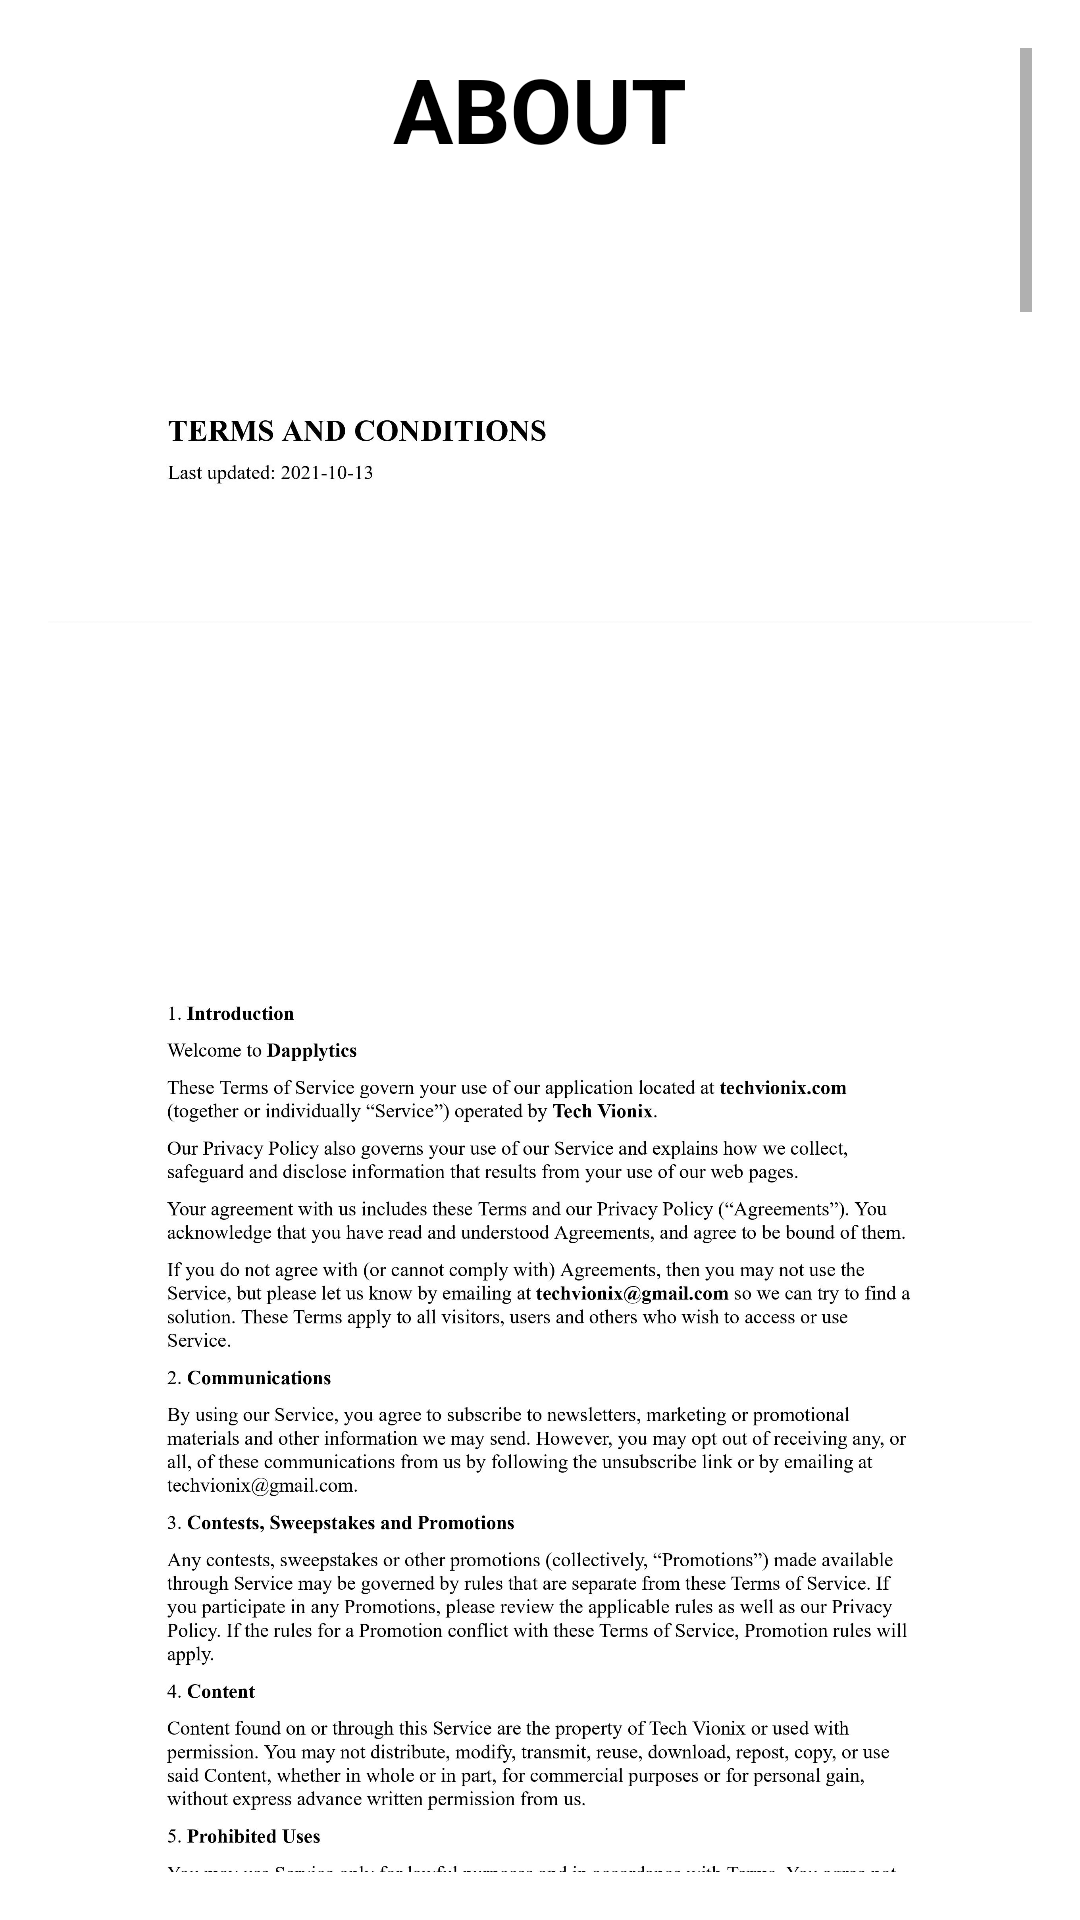

The Android layout XML behind this screen, and the referenced resources:
<!-- AndroidManifest.xml: application theme Theme.Dapplytics -->
<!-- res/layout/fragment_about.xml -->
<?xml version="1.0" encoding="utf-8"?>
<ScrollView xmlns:android="http://schemas.android.com/apk/res/android"
    xmlns:app="http://schemas.android.com/apk/res-auto"
    xmlns:tools="http://schemas.android.com/tools"
    android:layout_width="match_parent"
    android:layout_height="match_parent"
    android:padding="16dp"
    tools:context=".aboutFragment">

    <androidx.constraintlayout.widget.ConstraintLayout
        android:layout_width="match_parent"
        android:layout_height="wrap_content">

        <TextView
            android:id="@+id/textView7"
            android:layout_width="match_parent"
            android:layout_height="wrap_content"
            android:gravity="center"
            android:text="ABOUT‌"
            android:textColor="@color/black"
            android:textSize="30sp"
            android:textStyle="bold"
            app:layout_constraintEnd_toEndOf="parent"
            app:layout_constraintStart_toStartOf="parent"
            app:layout_constraintTop_toTopOf="parent" />

        <TextView
            android:id="@+id/t1"
            android:layout_width="match_parent"
            android:layout_height="match_parent"
            android:layout_marginTop="20dp"
            android:gravity="center"
            android:text=""
            android:textColor="#424242"
            app:layout_constraintEnd_toEndOf="parent"
            app:layout_constraintStart_toStartOf="parent"
            app:layout_constraintTop_toBottomOf="@+id/textView7" />

        <ImageView
            android:id="@+id/zoomageView3"
            android:layout_width="match_parent"
            android:layout_height="114dp"
            android:layout_marginTop="17dp"
            android:src="@drawable/tnca"
            app:layout_constraintEnd_toEndOf="parent"
            app:layout_constraintHorizontal_bias="0.0"
            app:layout_constraintStart_toStartOf="parent"
            app:layout_constraintTop_toBottomOf="@+id/t1" />

        <ImageView
            android:id="@+id/zoomageView4"
            android:layout_width="match_parent"
            android:layout_height="600dp"
            android:src="@drawable/tncb"
            app:layout_constraintStart_toStartOf="parent"
            app:layout_constraintTop_toBottomOf="@+id/zoomageView3" />

        <ImageView
            android:id="@+id/zoomageView5"
            android:layout_width="match_parent"
            android:layout_height="600dp"
            android:src="@drawable/tncc"
            app:layout_constraintTop_toBottomOf="@+id/zoomageView4" />
        <ImageView
            android:id="@+id/zoomageView6"
            android:layout_width="match_parent"
            android:layout_height="600dp"
            android:src="@drawable/tncd"
            app:layout_constraintTop_toBottomOf="@+id/zoomageView5" />
        <ImageView
            android:id="@+id/zoomageView7"
            android:layout_width="match_parent"
            android:layout_height="600dp"
            android:src="@drawable/tnce"
            app:layout_constraintTop_toBottomOf="@+id/zoomageView6" />
        <ImageView
            android:id="@+id/zoomageView8"
            android:layout_width="match_parent"
            android:layout_height="600dp"
            android:src="@drawable/tnce"
            app:layout_constraintTop_toBottomOf="@+id/zoomageView7" />
        <ImageView
            android:id="@+id/zoomageView9"
            android:layout_width="match_parent"
            android:layout_height="600dp"
            android:src="@drawable/tncf"
            app:layout_constraintTop_toBottomOf="@+id/zoomageView8" />
        <ImageView
            android:id="@+id/zoomageView10"
            android:layout_width="match_parent"
            android:layout_height="600dp"
            android:src="@drawable/tncg"
            app:layout_constraintTop_toBottomOf="@+id/zoomageView9" />
        <ImageView
            android:id="@+id/zoomageView11"
            android:layout_width="match_parent"
            android:layout_height="600dp"
            android:src="@drawable/tncg"
            app:layout_constraintTop_toBottomOf="parent" />


    </androidx.constraintlayout.widget.ConstraintLayout>
</ScrollView>
<!-- resources referenced by this layout -->
<resources>
  <!-- drawable tnca: jpg bitmap (drawable-v24, 76826 bytes) -->
  <!-- drawable tncb: jpg bitmap (drawable-v24, 762943 bytes) -->
  <!-- drawable tncc: jpg bitmap (drawable-v24, 796970 bytes) -->
  <!-- drawable tncd: jpg bitmap (drawable-v24, 814294 bytes) -->
  <!-- drawable tncf: jpg bitmap (drawable-v24, 762894 bytes) -->
  <!-- drawable tncg: jpg bitmap (drawable-v24, 239864 bytes) -->
  <style name="Theme.Dapplytics" parent="Theme.MaterialComponents.DayNight.NoActionBar">
          
          <item name="colorPrimary">@color/teal_200</item>
          <item name="colorPrimaryVariant">@color/teal_200</item>
          <item name="colorOnPrimary">@color/white</item>
          
          <item name="colorSecondary">@color/teal_200</item>
          <item name="colorSecondaryVariant">@color/teal_700</item>
          <item name="colorOnSecondary">@color/black</item>
          
          <item name="android:statusBarColor" tools:targetApi="l">?attr/colorPrimaryVariant</item>
          
          <item name="windowNoTitle">true</item>
          <item name="windowActionBar">false</item>
  
          <item name="drawerArrowStyle">@style/DrawerIcon</item>
          <item name="android:divider">@drawable/menu_item_padding</item>
          <item name="android:listDivider">@android:color/transparent</item>
  
      </style>
  <style name="DrawerIcon" parent="Widget.AppCompat.DrawerArrowToggle">
          <item name="color">#ffffff</item>
      </style>
  <!-- drawable menu_item_padding (drawable) -->
  <?xml version="1.0" encoding="utf-8"?>
  <layer-list xmlns:android="http://schemas.android.com/apk/res/android">
  <item android:left="10dp"
  android:drawable="@drawable/menu_back_state"
      android:right="10dp">
  
  </item>
  </layer-list>
  <!-- not gathered from this repository: default colours our renderer supplied (Android Studio template values) -->
  <color name="teal_200">#FF03DAC5</color>
  <color name="teal_700">#FF018786</color>
  <color name="black">#FF000000</color>
  <color name="white">#FFFFFFFF</color>
</resources>
